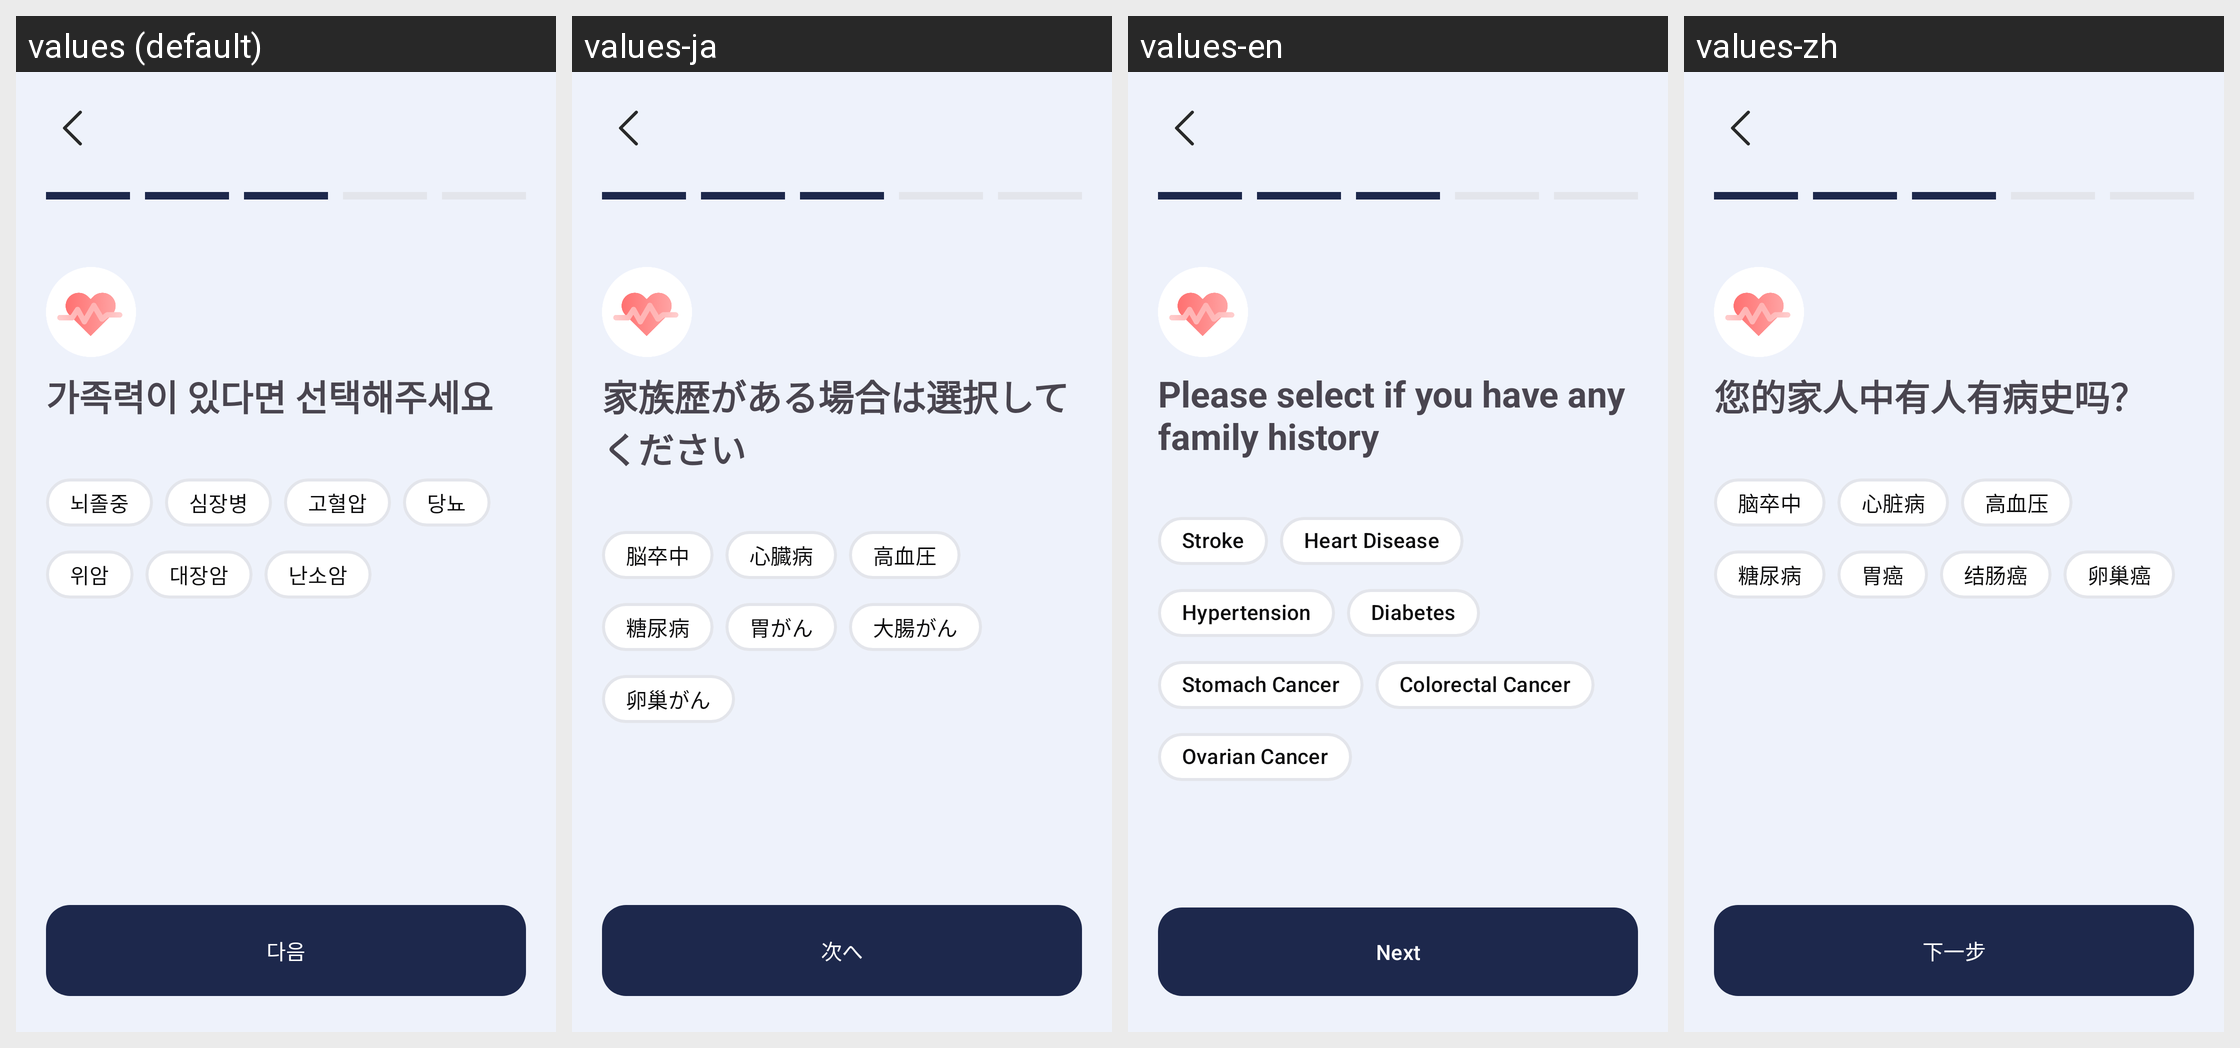

Locale-by-locale string values for the Android screen shown in this grid:
Android screen res/layout/fragment_family_disease_select.xml rendered under 4 locales, left to right: values (default), values-ja, values-en, values-zh. Device: Nexus 5 (rendered at 1080×1920; each locale shown at half size, 540×960, under a caption strip naming it); theme Theme.MedicalConnect.
Strings drawn on this screen, with the default value and each locale's value (text and hints the layout hard-codes, and strings that could not be matched under every locale, appear in the picture but are not listed):

family_disease_title
  values: 가족력이 있다면 선택해주세요
  values-ja: 家族歴がある場合は選択してください
  values-en: Please select if you have any family history
  values-zh: 您的家人中有人有病史吗？

stroke
  values: 뇌졸중
  values-ja: 脳卒中
  values-en: Stroke
  values-zh: 脑卒中

heart_disease
  values: 심장병
  values-ja: 心臓病
  values-en: Heart Disease
  values-zh: 心脏病

hypertension
  values: 고혈압
  values-ja: 高血圧
  values-en: Hypertension
  values-zh: 高血压

diabetes
  values: 당뇨
  values-ja: 糖尿病
  values-en: Diabetes
  values-zh: 糖尿病

stomach_cancer
  values: 위암
  values-ja: 胃がん
  values-en: Stomach Cancer
  values-zh: 胃癌

colorectal_cancer
  values: 대장암
  values-ja: 大腸がん
  values-en: Colorectal Cancer
  values-zh: 结肠癌

ovarian_cancer
  values: 난소암
  values-ja: 卵巢がん
  values-en: Ovarian Cancer
  values-zh: 卵巢癌

next
  values: 다음
  values-ja: 次へ
  values-en: Next
  values-zh: 下一步
